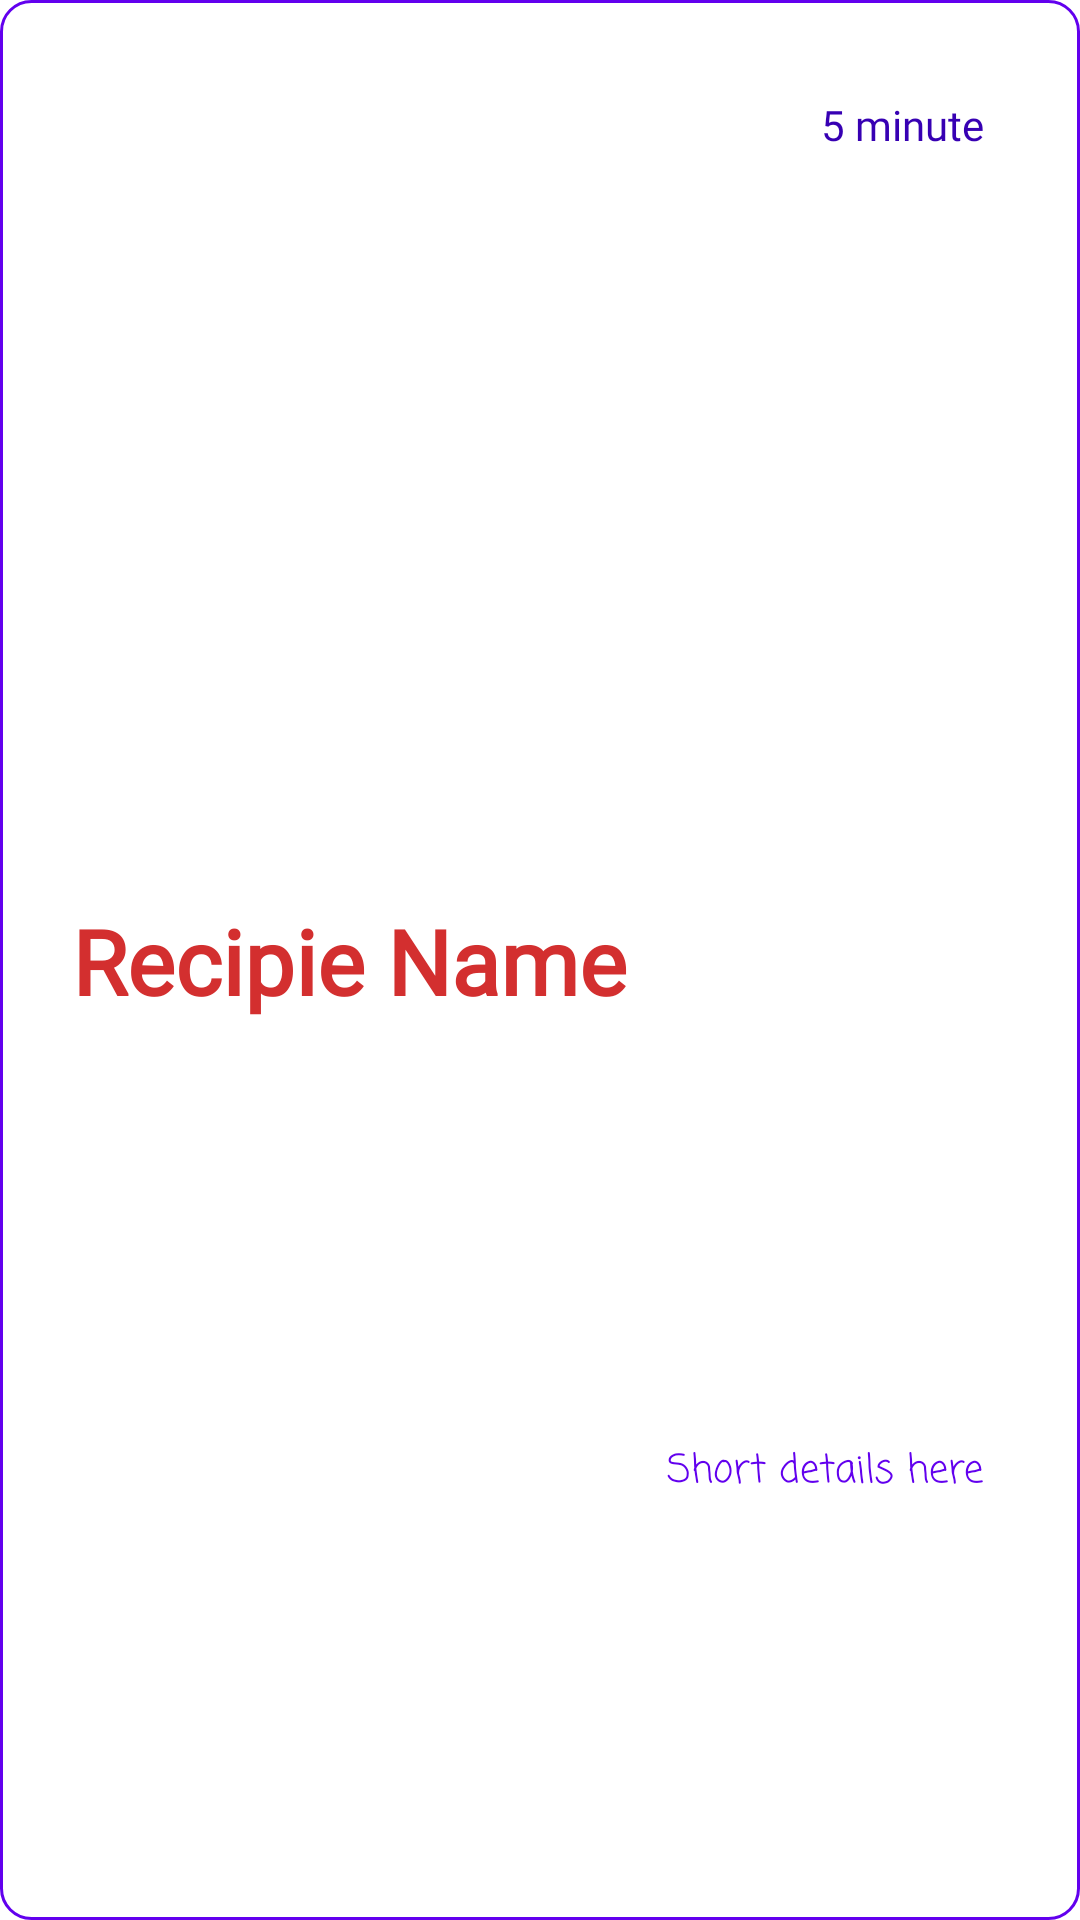

Reconstruct the res/layout file that produces this screen, plus the resources it refers to.
<!-- AndroidManifest.xml: application theme Theme.RecipieBox -->
<!-- res/layout/user_item.xml -->
<?xml version="1.0" encoding="utf-8"?>
<androidx.constraintlayout.widget.ConstraintLayout xmlns:android="http://schemas.android.com/apk/res/android"
    xmlns:app="http://schemas.android.com/apk/res-auto"
    xmlns:tools="http://schemas.android.com/tools"
    android:layout_width="match_parent"
    android:layout_height="wrap_content"
    android:background="@drawable/shape"
    android:layout_margin="12dp">

    <TextView
        android:id="@+id/profiletTime"
        android:layout_width="wrap_content"
        android:layout_height="wrap_content"
        android:layout_marginStart="24dp"
        android:fontFamily="@font/akronim"
        android:text="Recipie Name"
        android:textSize="30dp"
        android:textColor="#D32F2F"
        android:textStyle="bold"
        app:layout_constraintBottom_toBottomOf="parent"
        app:layout_constraintStart_toStartOf="parent"
        app:layout_constraintTop_toTopOf="parent" />

    <TextView
        android:id="@+id/txtTime"
        android:layout_width="wrap_content"
        android:layout_height="wrap_content"
        android:layout_marginTop="32dp"
        android:layout_marginEnd="32dp"
        android:fontFamily="@font/acme"
        android:textColor="@color/purple_700"
        android:text="5 minute"
        android:textSize="14dp"
        app:layout_constraintEnd_toEndOf="parent"
        app:layout_constraintTop_toTopOf="parent" />

    <TextView
        android:id="@+id/txtSrt"
        android:layout_width="wrap_content"
        android:layout_height="wrap_content"
        android:layout_marginTop="24dp"
        android:layout_marginEnd="32dp"
        android:layout_marginBottom="24dp"
        android:fontFamily="casual"
        android:text="Short details here"
        android:textSize="13dp"
        android:textColor="@color/purple_500"
        app:layout_constraintBottom_toBottomOf="parent"
        app:layout_constraintEnd_toEndOf="parent"
        app:layout_constraintTop_toBottomOf="@+id/profiletTime" />

</androidx.constraintlayout.widget.ConstraintLayout>
<!-- resources referenced by this layout -->
<resources>
  <!-- drawable shape (drawable) -->
  <?xml version="1.0" encoding="utf-8"?>
  <shape xmlns:android="http://schemas.android.com/apk/res/android"
      android:shape="rectangle">
      <stroke android:width="1dip" android:color="@color/purple_500" />
      <corners android:radius="10dp"/>
  </shape>
  <style name="Theme.RecipieBox" parent="Theme.MaterialComponents.DayNight.DarkActionBar">
          
          <item name="colorPrimary">@color/purple_500</item>
          <item name="colorPrimaryVariant">@color/purple_700</item>
          <item name="colorOnPrimary">@color/white</item>
          
          <item name="colorSecondary">@color/teal_200</item>
          <item name="colorSecondaryVariant">@color/teal_700</item>
          <item name="colorOnSecondary">@color/black</item>
          
          <item name="android:statusBarColor" tools:targetApi="l">?attr/colorPrimaryVariant</item>
          
      </style>
  <!-- not gathered from this repository: default colours our renderer supplied (Android Studio template values) -->
  <color name="purple_500">#FF6200EE</color>
  <color name="purple_700">#FF3700B3</color>
  <color name="teal_200">#FF03DAC5</color>
  <color name="teal_700">#FF018786</color>
  <color name="black">#FF000000</color>
  <color name="white">#FFFFFFFF</color>
</resources>
